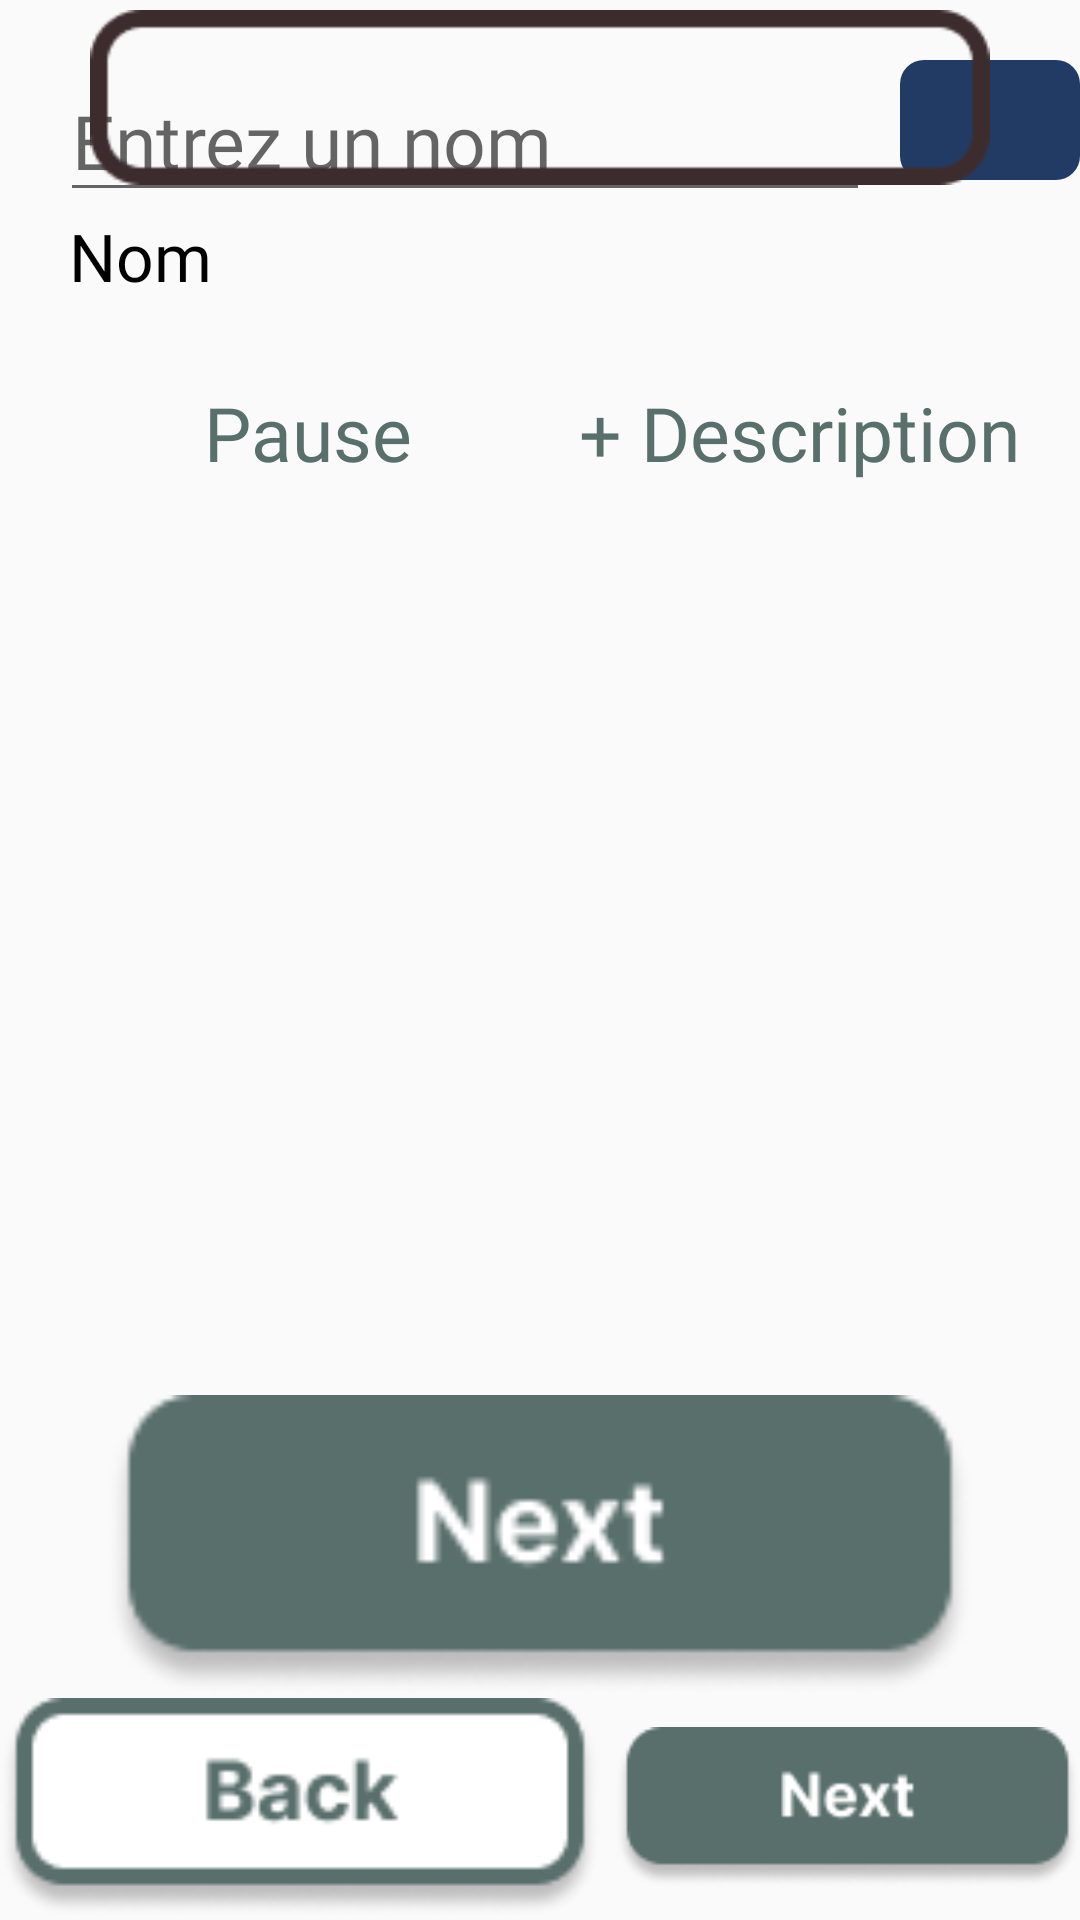

Layout XML and referenced resources for this Android screen:
<!-- AndroidManifest.xml: application theme Theme.Design.Light.NoActionBar -->
<!-- res/layout/add_sport_add_sport_fragment.xml -->
<?xml version="1.0" encoding="utf-8"?>
<FrameLayout xmlns:android="http://schemas.android.com/apk/res/android"
    xmlns:tools="http://schemas.android.com/tools"
    android:layout_width="match_parent"
    android:layout_height="match_parent"
    tools:context=".add_sport.AddSportAddSportFragment">

    <LinearLayout
        android:layout_width="match_parent"
        android:layout_height="420dp"
        android:layout_marginTop="200dp"
        >


        <FrameLayout
            android:id="@+id/add_sport_add_sport_reps_time_fragment"
            android:layout_width="match_parent"
            android:layout_height="420dp"
            android:layout_marginTop="0dp"
            />
    </LinearLayout>


    <RelativeLayout
        android:layout_width="match_parent"
        android:layout_height="match_parent">

        <ImageView
            android:id="@+id/add_sport_add_sport_sport_added_notification_background"
            android:layout_width="300dp"
            android:layout_height="65dp"
            android:layout_centerHorizontal="true"
            android:layout_marginTop="000dp"
            android:src="@drawable/add_name_sport_bar_image"
            android:elevation="100dp"
            />

        <EditText
            android:id="@+id/iv_create_name_exercise"
            android:layout_width="270dp"
            android:layout_height="wrap_content"
            android:textSize="25dp"
            android:layout_marginStart="20dp"
            android:layout_marginTop="20dp"
            android:textColor="#000000"
            android:hint="Entrez un nom"
            android:focusableInTouchMode="true"

            android:typeface="sans"
            android:fontFamily="@font/inter_bold" />

        <ImageView
            android:id="@+id/iv_change_exercise"
            android:layout_width="100dp"
            android:layout_height="40dp"
            android:layout_alignTop="@+id/iv_create_name_exercise"
            android:layout_marginStart="10dp"
            android:layout_marginTop="0dp"
            android:layout_toEndOf="@+id/iv_create_name_exercise"
            android:src="@drawable/minimalist_dark_background_for_element" />

        <TextView
            android:id="@+id/tv_add_name_for_exercise"
            android:layout_width="wrap_content"
            android:layout_height="wrap_content"
            android:layout_below="@+id/iv_create_name_exercise"
            android:layout_alignStart="@+id/iv_create_name_exercise"
            android:layout_marginStart="3dp"
            android:fontFamily="@font/inter_bold"
            android:text="Nom"
            android:textColor="#000000"
            android:textSize="22dp" />

        <ImageView
            android:id="@+id/iv_add_pause_for_exercise"
            android:layout_width="30dp"
            android:layout_height="30dp"
            android:layout_below="@+id/tv_add_name_for_exercise"
            android:layout_alignStart="@+id/tv_add_name_for_exercise"
            android:layout_marginStart="0dp"
            android:layout_marginTop="30dp"
            android:src="@drawable/cofee_break"/>

        <TextView
            android:id="@+id/tv_add_pause_for_exercise"
            android:layout_width="wrap_content"
            android:layout_height="wrap_content"
            android:layout_alignTop="@+id/iv_add_pause_for_exercise"
            android:layout_marginStart="15dp"
            android:layout_marginTop="-3dp"
            android:layout_toEndOf="@+id/iv_add_pause_for_exercise"
            android:fontFamily="@font/inter_bold"
            android:textColor="@color/primary_color"
            android:text="Pause"
            android:textSize="25dp" />

        <TextView
            android:id="@+id/tv_add_description_for_exercise"
            android:layout_width="wrap_content"
            android:layout_height="wrap_content"
            android:layout_alignTop="@+id/tv_add_pause_for_exercise"
            android:layout_alignParentEnd="true"
            android:layout_marginEnd="20dp"
            android:fontFamily="@font/inter_bold"
            android:text="+ Description"
            android:textColor="@color/primary_color"
            android:textSize="25dp" />

        <ImageView
            android:id="@+id/iv_background_for_add_description"
            android:layout_width="400dp"
            android:layout_height="200dp"
            android:layout_centerInParent="true"
            android:src="@drawable/home_citation_case_image"
            android:visibility="invisible" />

        <EditText
            android:id="@+id/et_add_description"
            android:layout_width="370dp"
            android:layout_height="130dp"
            android:layout_marginStart="10dp"
            android:layout_marginTop="25dp"
            android:layout_alignStart="@+id/iv_background_for_add_description"
            android:layout_alignTop="@+id/iv_background_for_add_description"
            android:fontFamily="@font/open_sans_bold"
            android:hint="Rentrez une description"
            android:textAlignment="center"
            android:visibility="invisible"/>


        <ImageView
            android:id="@+id/content_error_in_add_exercise"
            android:layout_width="150dp"
            android:layout_height="50dp"
            android:layout_above="@+id/add_sport_add_sport_validation"
            android:layout_centerInParent="true"
            android:layout_marginBottom="0dp"
            android:src="@drawable/error_ajouter_nom"
            android:visibility="invisible"/>

        

        <TextView
            android:id="@+id/text_view"
            android:layout_width="wrap_content"
            android:layout_height="wrap_content"
            android:layout_centerInParent="true"/>

        <ImageView
            android:id="@+id/iv_background_for_pause"
            android:layout_width="400dp"
            android:layout_height="200dp"
            android:layout_above="@id/text_view"
            android:layout_centerInParent="true"
            android:src="@drawable/home_citation_case_image"
            android:visibility="invisible" />

        <EditText
            android:id="@+id/et_add_pause"
            android:layout_width="370dp"
            android:layout_height="130dp"
            android:layout_alignStart="@+id/iv_background_for_add_description"
            android:layout_alignTop="@+id/iv_background_for_pause"
            android:layout_marginStart="10dp"
            android:layout_marginTop="35dp"
            android:fontFamily="@font/open_sans_bold"
            android:hint="Ajouter une pause"
            android:textAlignment="center"
            android:visibility="invisible" />

        <ImageView
            android:id="@+id/iv_background_for_recup"
            android:layout_width="400dp"
            android:layout_height="200dp"
            android:layout_below="@id/text_view"
            android:src="@drawable/home_citation_case_image"
            android:visibility="invisible" />

        <EditText
            android:id="@+id/et_add_recup"
            android:layout_width="370dp"
            android:layout_height="130dp"
            android:layout_alignStart="@+id/iv_background_for_add_description"
            android:layout_alignTop="@+id/iv_background_for_recup"
            android:layout_marginStart="10dp"
            android:layout_marginTop="35dp"
            android:fontFamily="@font/open_sans_bold"
            android:hint="Ajouter une récupération"
            android:textAlignment="center"
            android:visibility="invisible" />

        

        <ImageView
            android:id="@+id/add_sport_add_sport_validation"
            android:layout_width="300dp"
            android:layout_height="100dp"
            android:layout_above="@+id/add_sport_add_sport_next"
            android:layout_centerHorizontal="true"
            android:layout_marginBottom="0dp"
            android:src="@drawable/next_button_1" />

        <ImageView
            android:id="@+id/add_sport_add_sport_back"
            android:layout_width="200dp"
            android:layout_height="75dp"
            android:layout_alignParentBottom="true"
            android:src="@drawable/back_button_1" />

        <ImageView
            android:id="@+id/add_sport_add_sport_next"
            android:layout_width="225dp"
            android:layout_height="75dp"
            android:layout_alignParentBottom="true"
            android:layout_marginStart="205dp"
            android:src="@drawable/next_button_1" />








    </RelativeLayout>



</FrameLayout>
<!-- resources referenced by this layout -->
<resources>
  <color name="primary_color">#586F6B</color>
  <!-- drawable add_name_sport_bar_image: png bitmap (drawable-xhdpi, 1388 bytes) -->
  <!-- drawable back_button_1: png bitmap (drawable-xhdpi, 3244 bytes) -->
  <!-- drawable error_ajouter_nom: png bitmap (drawable, 6350 bytes) -->
  <!-- drawable home_citation_case_image: png bitmap (drawable-hdpi, 4076 bytes) -->
  <!-- drawable minimalist_dark_background_for_element (drawable) -->
  <shape xmlns:android="http://schemas.android.com/apk/res/android"
      android:shape="rectangle">
      <solid android:color="@color/background_elements_minimalist_dark" />
      <corners android:radius="8dp" />
  </shape>
  <!-- drawable next_button_1: png bitmap (drawable-xhdpi, 3063 bytes) -->
  <color name="background_elements_minimalist_dark">#223B65</color>
</resources>
